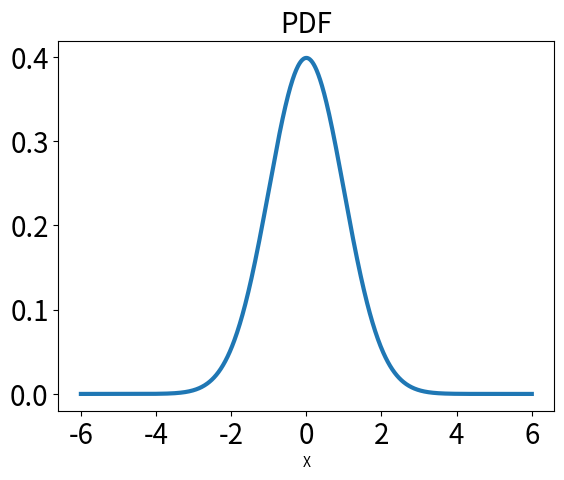
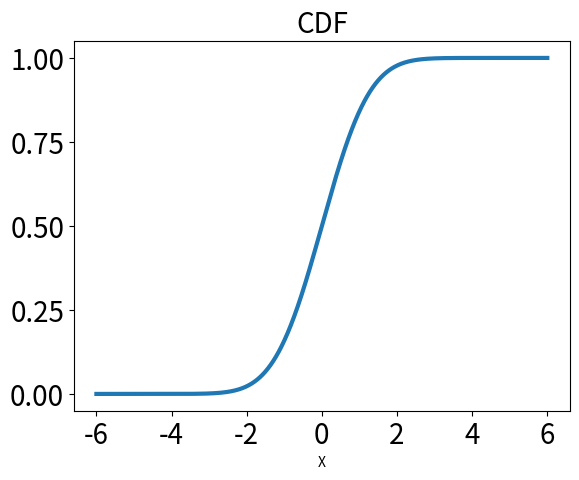

The matplotlib source for these figures, in order:
# -*- coding: utf-8 -*-
"""
Created on Tue Nov 24 02:47:17 2020

[redacted]
"""

import numpy as np
import matplotlib.pyplot as plt
import math

x=np.linspace(-6,6,1000)

y=1/np.sqrt(2*np.pi)*np.exp(-x**2/2)

z=np.array(list(map(math.erfc,x/np.sqrt(2))))/2

plt.plot(x,y,linewidth=3)

#plt.tight_layout()

plt.xlabel('X')

plt.xticks(fontsize=20)
plt.yticks([0,.1,.2,.3,.4],fontsize=20)

plt.title('PDF',fontsize=20)


plt.figure()
plt.plot(x,1-z,linewidth=3)

#plt.tight_layout()

plt.xlabel('X')

plt.xticks(fontsize=20)
plt.yticks([0,.25,.5,.75,1],fontsize=20)

plt.title('CDF',fontsize=20)